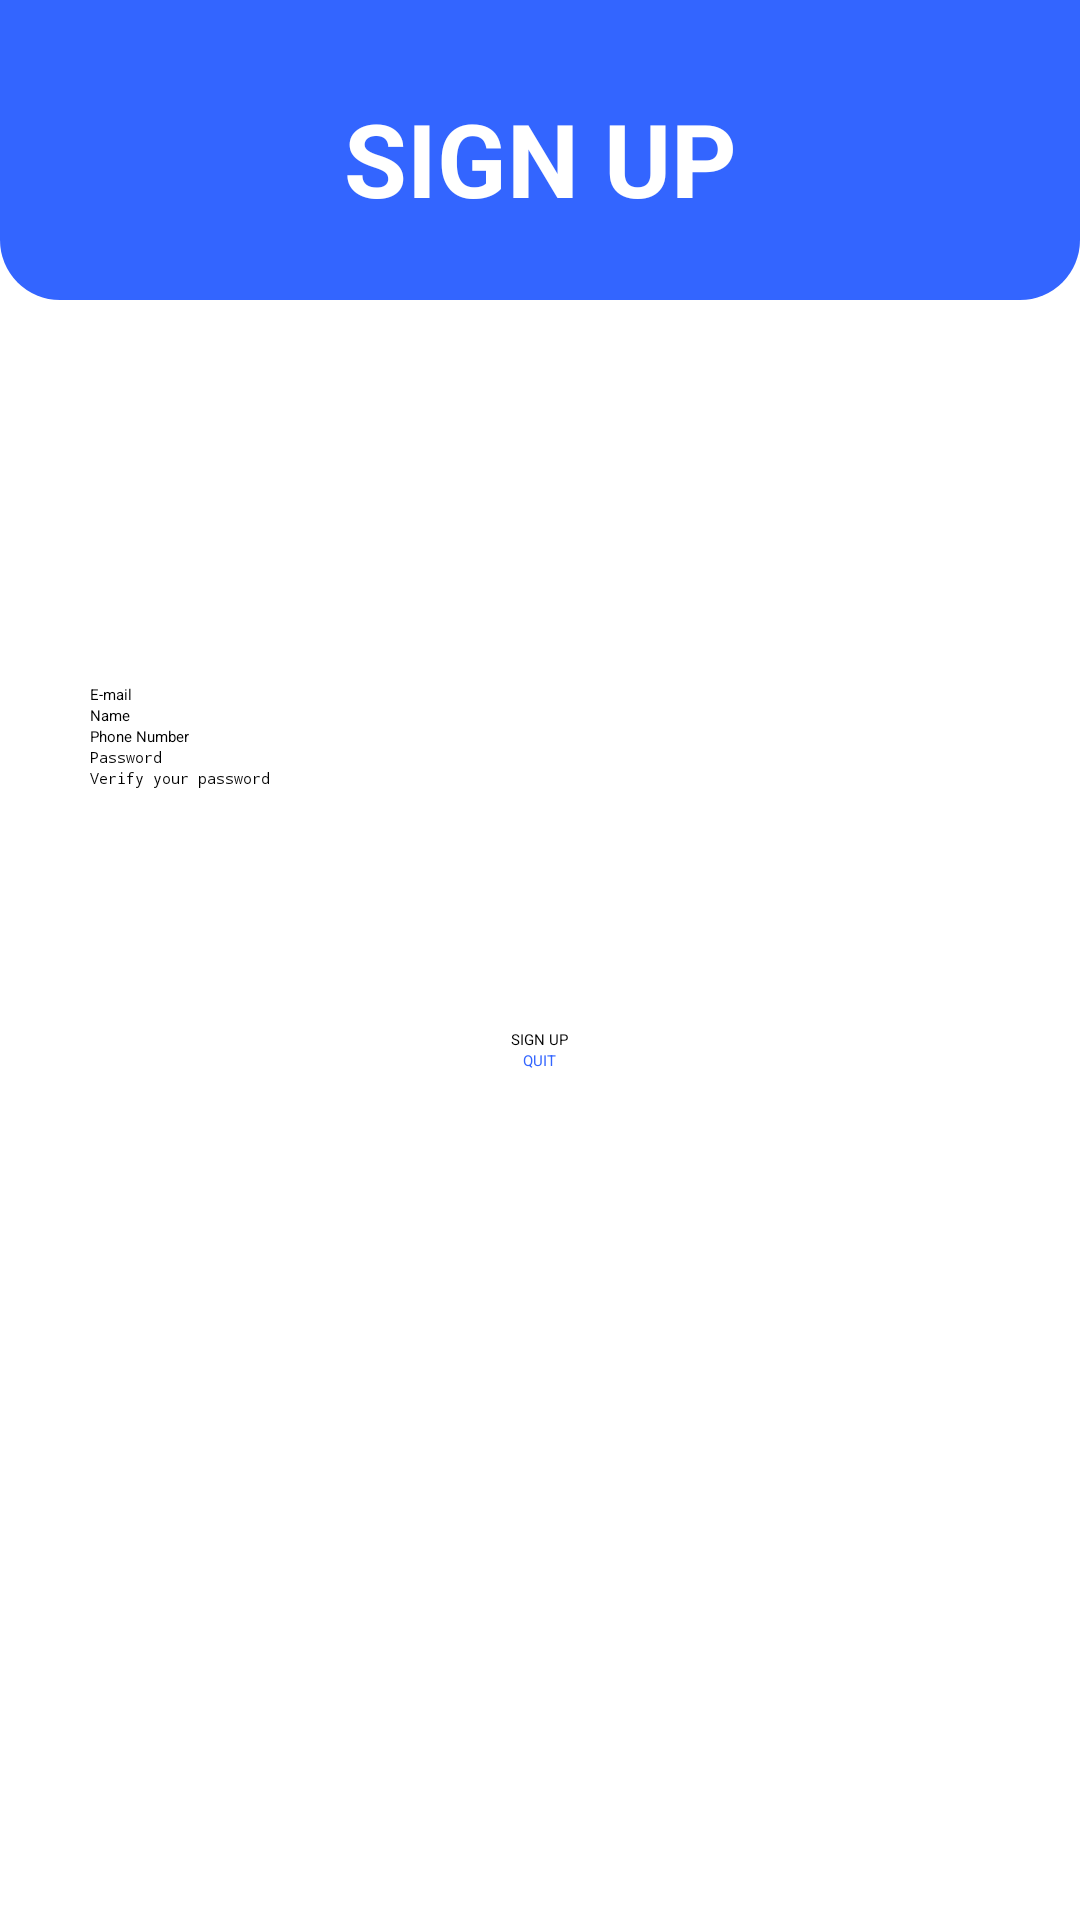

The Android layout XML behind this screen, and the referenced resources:
<!-- AndroidManifest.xml: application theme Theme.MyBestLocation -->
<!-- res/layout/activity_sign_up.xml -->
<?xml version="1.0" encoding="utf-8"?>
<LinearLayout xmlns:android="http://schemas.android.com/apk/res/android"
    xmlns:app="http://schemas.android.com/apk/res-auto"
    xmlns:tools="http://schemas.android.com/tools"
    android:id="@+id/layout"
    android:layout_width="match_parent"
    android:layout_height="match_parent"
    android:backgroundTint="#FFFFFF"
    android:foregroundTint="#FFFFFF"
    android:orientation="vertical"
    tools:context=".ui.home.Login">

    <LinearLayout
        android:layout_width="match_parent"
        android:layout_height="wrap_content"
        android:layout_gravity="center"
        android:background="@drawable/rouonded_bottom"
        android:gravity="center"
        android:orientation="vertical">

        <TextView
            android:id="@+id/textView5"
            android:layout_width="match_parent"
            android:layout_height="100dp"
            android:layout_weight="1"
            android:gravity="center_horizontal|top"
            android:padding="30dp"
            android:text="Sign up"
            android:textAllCaps="true"
            android:textAppearance="@style/TextAppearance.AppCompat.Display3"
            android:textColor="@color/white"
            android:textSize="34sp"
            android:textStyle="bold" />

        <ImageView
            android:id="@+id/imageView2"
            android:layout_width="wrap_content"
            android:layout_height="wrap_content"
            android:layout_weight="1"
            app:srcCompat="@drawable/ic_signup_white_foreground" />

    </LinearLayout>

    <LinearLayout
        android:layout_width="match_parent"
        android:layout_height="98dp"
        android:orientation="horizontal"></LinearLayout>

    <LinearLayout
        android:layout_width="match_parent"
        android:layout_height="wrap_content"
        android:orientation="horizontal"></LinearLayout>

    <LinearLayout
        android:layout_width="match_parent"
        android:layout_height="wrap_content"
        android:orientation="vertical"
        android:padding="30dp">

        <EditText
            android:id="@+id/ed_email_signup"
            android:layout_width="match_parent"
            android:layout_height="wrap_content"
            android:ems="10"
            android:hint="E-mail"
            android:inputType="textEmailAddress" />
        <EditText
            android:id="@+id/ed_nom_signup"
            android:layout_width="match_parent"
            android:layout_height="wrap_content"
            android:ems="10"
            android:hint="Name"
             />
        <EditText
            android:id="@+id/ed_phone_number_signup"
            android:layout_width="match_parent"
            android:layout_height="wrap_content"
            android:ems="10"
            android:hint="Phone Number
"
            />

        <EditText
            android:id="@+id/ed_mdp_signup"
            android:layout_width="match_parent"
            android:layout_height="wrap_content"
            android:ems="10"
            android:hint="Password"
            android:inputType="textPassword" />

        <EditText
            android:id="@+id/ed_verfi_mdp_signup"
            android:layout_width="match_parent"
            android:layout_height="wrap_content"
            android:ems="10"
            android:hint="Verify your password"
            android:inputType="textPassword" />
    </LinearLayout>

    <LinearLayout
        android:layout_width="match_parent"
        android:layout_height="wrap_content"
        android:gravity="center"
        android:orientation="vertical"
        android:paddingTop="50dp">

        <Button
            android:id="@+id/btn_sign_up_signup"
            android:layout_width="wrap_content"
            android:layout_height="wrap_content"
            android:text="SIGN UP" />

        <Button
            android:id="@+id/btn_annuler_signup"
            android:layout_width="wrap_content"
            android:layout_height="wrap_content"
            android:backgroundTint="@color/white"
            android:text="QUIT"
            android:textColor="@color/purple_500"
            app:strokeColor="@color/purple_500"
            app:strokeWidth="2dp" />
    </LinearLayout>

</LinearLayout>
<!-- resources referenced by this layout -->
<resources>
  <color name="purple_500">#3365FF</color>
  <color name="white">#FFFFFFFF</color>
  <!-- drawable ic_signup_white_foreground (drawable) -->
  <vector xmlns:android="http://schemas.android.com/apk/res/android"
      android:width="108dp"
      android:height="108dp"
      android:viewportWidth="24"
      android:viewportHeight="24"
      android:tint="#FFFFFF">
    <group android:scaleX="0.58"
        android:scaleY="0.58"
        android:translateX="5.04"
        android:translateY="5.04">
      <path
          android:fillColor="@android:color/white"
          android:pathData="M15,12c2.21,0 4,-1.79 4,-4s-1.79,-4 -4,-4 -4,1.79 -4,4 1.79,4 4,4zM6,10L6,7L4,7v3L1,10v2h3v3h2v-3h3v-2L6,10zM15,14c-2.67,0 -8,1.34 -8,4v2h16v-2c0,-2.66 -5.33,-4 -8,-4z"/>
    </group>
  </vector>
  <!-- drawable rouonded_bottom (drawable) -->
  <?xml version="1.0" encoding="utf-8"?>
  <shape xmlns:android="http://schemas.android.com/apk/res/android">
      <solid android:color="#3365FF" /> 
      <corners
          android:bottomLeftRadius="20dp"
          android:bottomRightRadius="20dp"
          android:topLeftRadius="0dp"
          android:topRightRadius="0dp" /> 
  </shape>
</resources>
